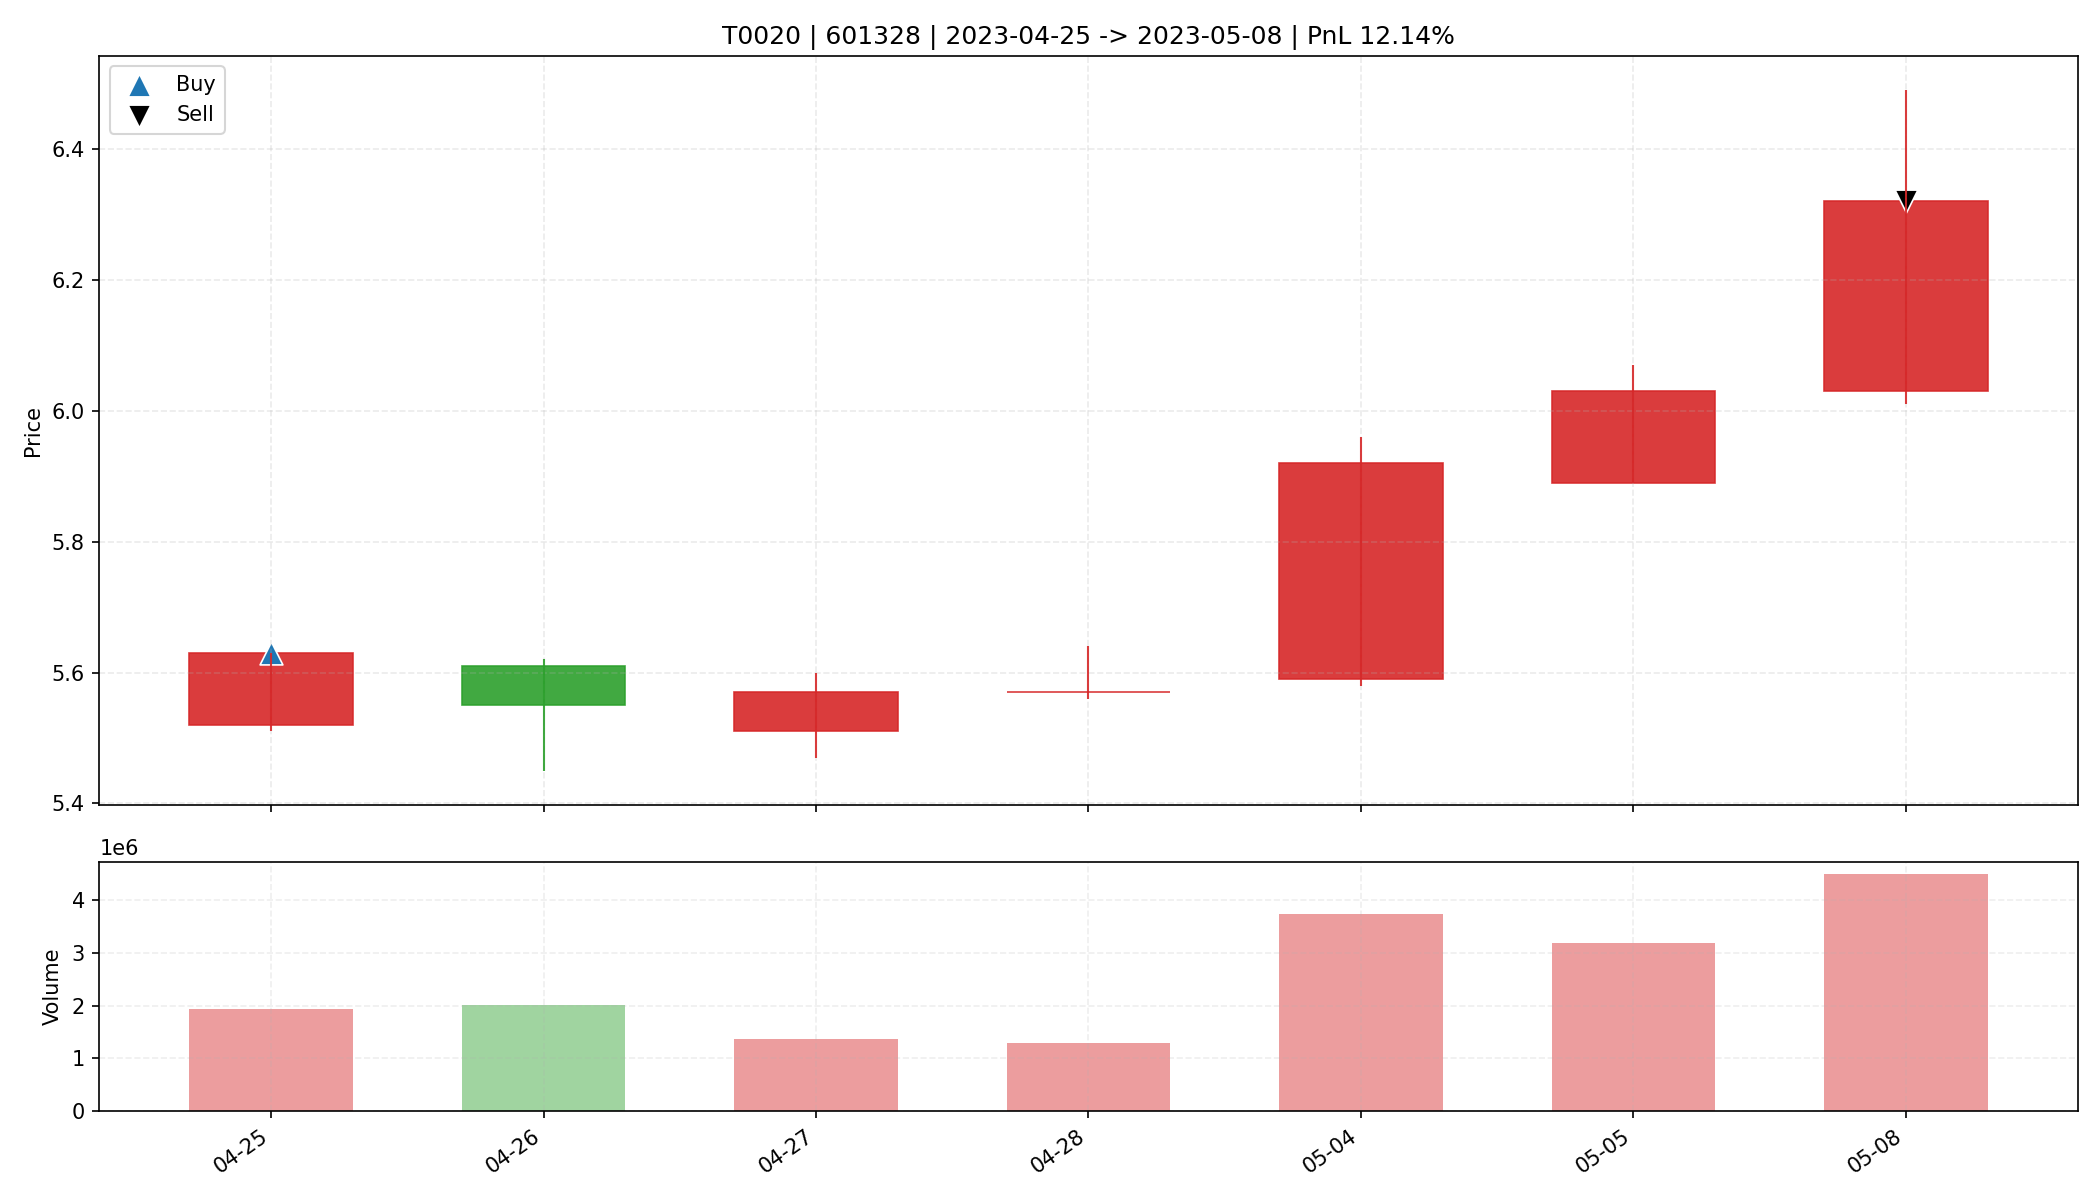

Values plotted in this chart, from the file beside it:
date, open, high, low, close, amount, volume, trade_id, code, buy_date, sell_date, buy_price, sell_price, matched_shares, buy_reason, sell_reason, sell_profit_pct, sell_hold_days, is_buy_day, is_sell_day, holding_day_index
2023-04-25, 5.52, 5.63, 5.51, 5.63, 1082341504, 1935736, T0020, 601328, 2023-04-25, 2023-05-08, 5.63, 6.32, 2900, 前10日振幅7.9%, 阳线涨幅2.0%, 突破均线, 创20日新高, 温和放量…, 主动止盈半仓-MA5乖离率7.45%>7.00%, 12.14, 6.0, True, False, 0
2023-04-26, 5.61, 5.62, 5.45, 5.55, 1110897536, 2015970, T0020, 601328, 2023-04-25, 2023-05-08, 5.63, 6.32, 2900, 前10日振幅7.9%, 阳线涨幅2.0%, 突破均线, 创20日新高, 温和放量…, 主动止盈半仓-MA5乖离率7.45%>7.00%, 12.14, 6.0, False, False, 1
2023-04-27, 5.51, 5.6, 5.47, 5.57, 758529216, 1369869, T0020, 601328, 2023-04-25, 2023-05-08, 5.63, 6.32, 2900, 前10日振幅7.9%, 阳线涨幅2.0%, 突破均线, 创20日新高, 温和放量…, 主动止盈半仓-MA5乖离率7.45%>7.00%, 12.14, 6.0, False, False, 2
2023-04-28, 5.57, 5.64, 5.56, 5.57, 725648704, 1297207, T0020, 601328, 2023-04-25, 2023-05-08, 5.63, 6.32, 2900, 前10日振幅7.9%, 阳线涨幅2.0%, 突破均线, 创20日新高, 温和放量…, 主动止盈半仓-MA5乖离率7.45%>7.00%, 12.14, 6.0, False, False, 3
2023-05-04, 5.59, 5.96, 5.58, 5.92, 2170047488, 3735306, T0020, 601328, 2023-04-25, 2023-05-08, 5.63, 6.32, 2900, 前10日振幅7.9%, 阳线涨幅2.0%, 突破均线, 创20日新高, 温和放量…, 主动止盈半仓-MA5乖离率7.45%>7.00%, 12.14, 6.0, False, False, 4
2023-05-05, 5.89, 6.07, 5.89, 6.03, 1905606272, 3178451, T0020, 601328, 2023-04-25, 2023-05-08, 5.63, 6.32, 2900, 前10日振幅7.9%, 阳线涨幅2.0%, 突破均线, 创20日新高, 温和放量…, 主动止盈半仓-MA5乖离率7.45%>7.00%, 12.14, 6.0, False, False, 5
2023-05-08, 6.03, 6.49, 6.01, 6.32, 2824628992, 4496739, T0020, 601328, 2023-04-25, 2023-05-08, 5.63, 6.32, 2900, 前10日振幅7.9%, 阳线涨幅2.0%, 突破均线, 创20日新高, 温和放量…, 主动止盈半仓-MA5乖离率7.45%>7.00%, 12.14, 6.0, False, True, 6
